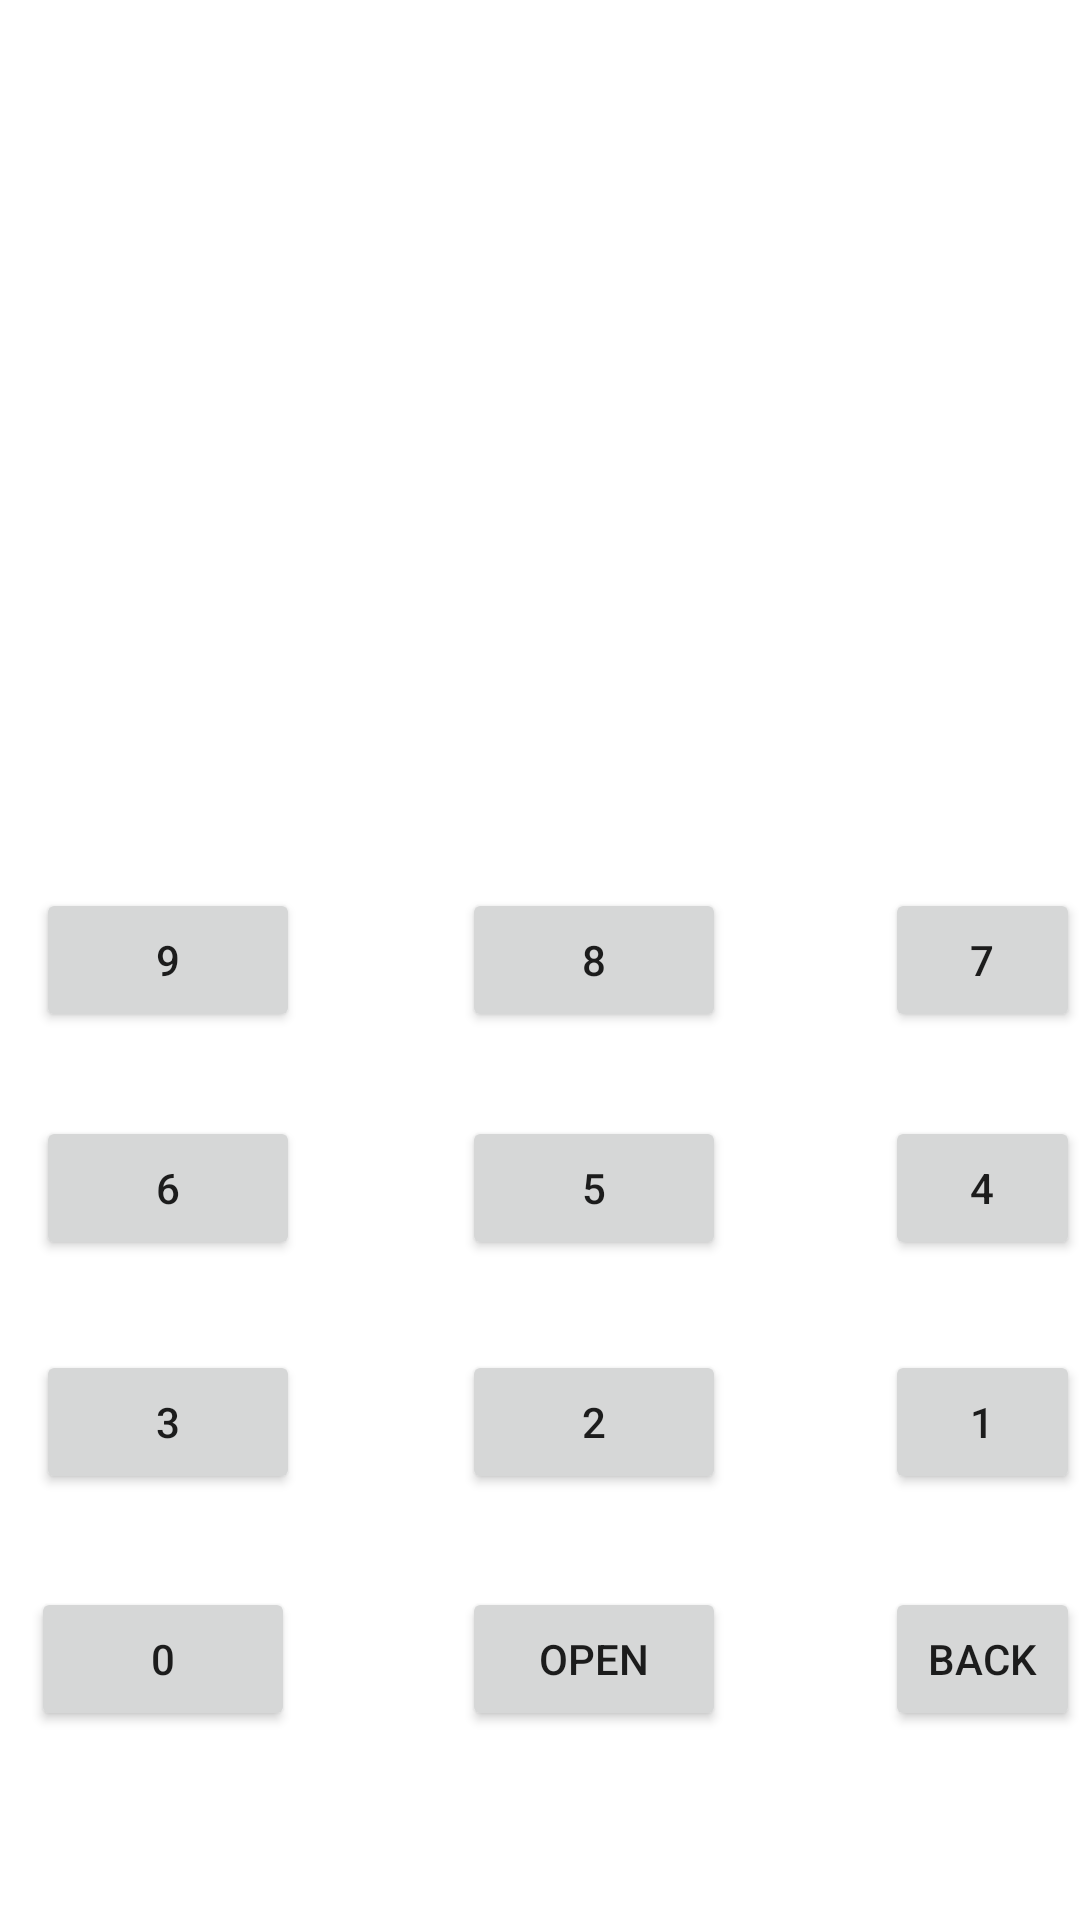

This screen was rendered from an Android layout file. Write that file and the resources it references.
<!-- AndroidManifest.xml: application theme Theme.SP20_BSE_063_Assign_2 -->
<!-- res/layout/activity_main.xml -->
<?xml version="1.0" encoding="utf-8"?>
<RelativeLayout xmlns:android="http://schemas.android.com/apk/res/android"
    xmlns:app="http://schemas.android.com/apk/res-auto"
    xmlns:tools="http://schemas.android.com/tools"
    android:layout_width="match_parent"
    android:layout_height="match_parent"
    tools:context=".MainActivity">

    <Button
        android:id="@+id/btn9"
        android:layout_width="wrap_content"
        android:layout_height="wrap_content"
        android:layout_alignParentStart="true"
        android:layout_alignParentLeft="true"
        android:layout_centerVertical="true"
        android:layout_marginStart="12dp"
        android:layout_marginLeft="12dp"
        android:text="@string/btn9" />

    <Button
        android:id="@+id/btn8"
        android:layout_width="wrap_content"
        android:layout_height="wrap_content"
        android:layout_alignBaseline="@id/btn9"
        android:layout_alignBottom="@id/btn9"
        android:layout_marginStart="54dp"
        android:layout_marginLeft="54dp"
        android:layout_marginBottom="-2dp"
        android:layout_toEndOf="@id/btn9"
        android:layout_toRightOf="@id/btn9"
        android:text="@string/btn8" />

    <Button
        android:id="@+id/btn7"
        android:layout_width="wrap_content"
        android:layout_height="wrap_content"
        android:layout_alignBaseline="@id/btn8"
        android:layout_alignBottom="@id/btn8"
        android:layout_marginStart="53dp"
        android:layout_marginLeft="53dp"
        android:layout_marginBottom="-2dp"
        android:layout_toEndOf="@id/btn8"
        android:layout_toRightOf="@id/btn8"
        android:text="@string/btn7" />

    <Button
        android:id="@+id/btn6"
        android:layout_width="wrap_content"
        android:layout_height="wrap_content"
        android:layout_below="@id/btn9"
        android:layout_alignStart="@id/btn9"
        android:layout_alignLeft="@id/btn9"
        android:layout_marginStart="0dp"
        android:layout_marginLeft="0dp"
        android:layout_marginTop="28dp"
        android:text="@string/btn6" />

    <Button
        android:id="@+id/btn5"
        android:layout_width="wrap_content"
        android:layout_height="wrap_content"
        android:layout_alignStart="@id/btn8"
        android:layout_alignLeft="@id/btn8"
        android:layout_alignTop="@id/btn6"
        android:text="@string/btn5" />

    <Button
        android:id="@+id/btn4"
        android:layout_width="wrap_content"
        android:layout_height="wrap_content"
        android:layout_alignStart="@id/btn7"
        android:layout_alignLeft="@id/btn7"
        android:layout_alignTop="@id/btn6"
        android:text="@string/btn4" />

    <Button
        android:id="@+id/btn3"
        android:layout_width="wrap_content"
        android:layout_height="wrap_content"
        android:layout_below="@id/btn6"
        android:layout_alignStart="@id/btn6"
        android:layout_alignLeft="@id/btn6"
        android:layout_marginStart="0dp"
        android:layout_marginLeft="0dp"
        android:layout_marginTop="30dp"
        android:text="@string/btn3" />

    <Button
        android:id="@+id/btn2"
        android:layout_width="wrap_content"
        android:layout_height="wrap_content"
        android:layout_alignStart="@id/btn5"
        android:layout_alignLeft="@id/btn5"
        android:layout_alignTop="@id/btn3"
        android:text="@string/btn2" />

    <Button
        android:id="@+id/btn1"
        android:layout_width="wrap_content"
        android:layout_height="wrap_content"
        android:layout_alignStart="@id/btn4"
        android:layout_alignLeft="@id/btn4"
        android:layout_alignTop="@id/btn2"
        android:text="@string/btn1" />

    <Button
        android:id="@+id/btn0"
        android:layout_width="wrap_content"
        android:layout_height="wrap_content"
        android:layout_below="@id/btn3"
        android:layout_alignStart="@id/btn3"
        android:layout_alignLeft="@id/btn3"
        android:layout_marginStart="-2dp"
        android:layout_marginLeft="-2dp"
        android:layout_marginTop="31dp"
        android:text="@string/btn0" />

    <Button
        android:id="@+id/btnOpen"
        android:layout_width="wrap_content"
        android:layout_height="wrap_content"
        android:layout_alignStart="@id/btn2"
        android:layout_alignLeft="@id/btn2"
        android:layout_alignTop="@id/btn0"
        android:text="@string/btnOpen" />

    <Button
        android:id="@+id/btnBack"
        android:layout_width="wrap_content"
        android:layout_height="wrap_content"
        android:layout_alignStart="@id/btn1"
        android:layout_alignLeft="@id/btn1"
        android:layout_alignTop="@id/btnOpen"
        android:text="@string/btnBack" />

    <TextView
        android:id="@+id/text1"
        android:layout_width="140dp"
        android:layout_height="49dp"
        android:layout_above="@id/btn8"
        android:layout_alignEnd="@id/btn8"
        android:layout_alignRight="@id/btn8"
        android:layout_marginEnd="-26dp"
        android:layout_marginRight="-26dp"
        android:layout_marginBottom="130dp"
        android:text="@string/textview" />

</RelativeLayout>
<!-- resources referenced by this layout -->
<resources>
  <string name="btn0">0</string>
  <string name="btn1">1</string>
  <string name="btn2">2</string>
  <string name="btn3">3</string>
  <string name="btn4">4</string>
  <string name="btn5">5</string>
  <string name="btn6">6</string>
  <string name="btn7">7</string>
  <string name="btn8">8</string>
  <string name="btn9">9</string>
  <string name="btnBack">Back</string>
  <string name="btnOpen">Open</string>
  <string name="textview" />
  <style name="Theme.SP20_BSE_063_Assign_2" parent="Theme.MaterialComponents.DayNight.DarkActionBar">
          
          <item name="colorPrimary">@color/purple_500</item>
          <item name="colorPrimaryVariant">@color/purple_700</item>
          <item name="colorOnPrimary">@color/white</item>
          
          <item name="colorSecondary">@color/teal_200</item>
          <item name="colorSecondaryVariant">@color/teal_700</item>
          <item name="colorOnSecondary">@color/black</item>
          
          <item name="android:statusBarColor" tools:targetApi="l">?attr/colorPrimaryVariant</item>
          
      </style>
  <!-- not gathered from this repository: default colours our renderer supplied (Android Studio template values) -->
  <color name="purple_500">#FF6200EE</color>
  <color name="purple_700">#FF3700B3</color>
  <color name="teal_200">#FF03DAC5</color>
  <color name="teal_700">#FF018786</color>
  <color name="black">#FF000000</color>
  <color name="white">#FFFFFFFF</color>
</resources>
